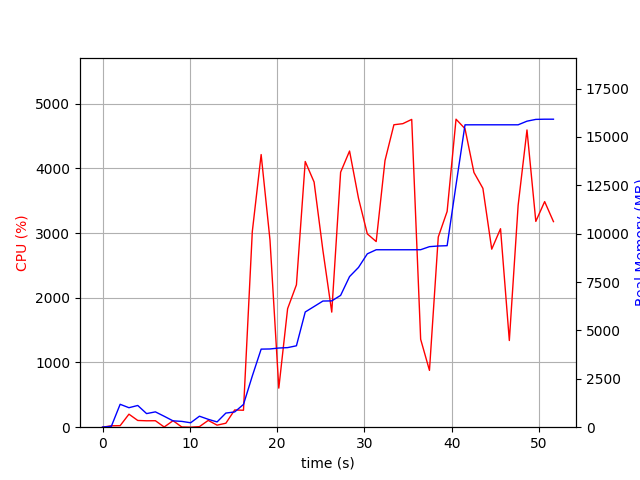

The file beside this chart, header and first rows:
elapsed_time, nproc, cpu, mem_real, mem_virtual
3.814697265625e-05, 1, 0.0, 6.688, 3186
1.007, 2, 21.8, 45.34, 148.9
2.016, 8, 23.8, 1184, 4770
3.024, 5, 201.2, 1007, 3775
4.033, 6, 104.0, 1123, 4137
5.043, 3, 99.1, 703.1, 2796
6.052, 3, 100.1, 792.5, 2940
7.061, 5, 3.0, 564.7, 3142
8.073, 3, 100.2, 328.4, 2370
9.081, 3, 3.0, 300, 2344
10.09, 3, 0.0, 228.7, 2263
11.1, 6, 8.9, 568.4, 3347
12.11, 4, 105.0, 407.2, 2741
13.12, 1, 31.7, 272.5, 1642
14.12, 3, 61.5, 730, 2236
15.13, 1, 266.4, 788.7, 5185
16.14, 1, 262.0, 1177, 7169
17.15, 1, 3022, 2645, 7416
18.16, 1, 4214, 4035, 8741
19.18, 1, 2892, 4044, 8741
20.19, 1, 603.8, 4092, 8821
21.2, 1, 1832, 4113, 8821
22.2, 1, 2201, 4207, 8821
23.21, 1, 4107, 5955, 11503
24.23, 1, 3789, 6237, 11503
25.24, 1, 2732, 6520, 11503
26.25, 1, 1779, 6528, 11503
27.27, 1, 3941, 6813, 11759
28.29, 1, 4268, 7784, 12201
29.31, 1, 3540, 8257, 13751
30.32, 1, 2988, 8961, 13751
31.34, 1, 2869, 9171, 13751
32.35, 1, 4122, 9171, 13751
33.37, 1, 4674, 9171, 13751
34.39, 1, 4691, 9171, 13751
35.41, 1, 4757, 9171, 13751
36.43, 1, 1359, 9173, 13751
37.44, 1, 878.2, 9331, 13959
38.45, 1, 2939, 9365, 13959
39.46, 1, 3334, 9381, 13959
40.48, 1, 4760, 12520, 20387
41.51, 1, 4614, 15628, 20387
42.54, 1, 3937, 15630, 20387
43.56, 1, 3692, 15630, 20387
44.57, 1, 2752, 15630, 20387
45.58, 1, 3068, 15630, 20387
46.59, 1, 1340, 15630, 20387
47.6, 1, 3428, 15630, 20387
48.61, 1, 4594, 15817, 20561
49.62, 1, 3181, 15909, 20561
50.63, 1, 3487, 15919, 20561
51.64, 1, 3178, 15919, 20561
